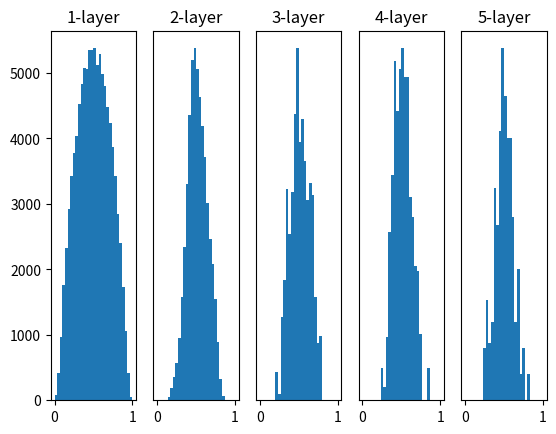

Generate this figure with matplotlib:
# coding: utf-8
import numpy as np
import matplotlib.pyplot as plt


def sigmoid(x):
    return 1 / (1 + np.exp(-x))


def ReLU(x):
    return np.maximum(0, x)


def tanh(x):
    return np.tanh(x)
    
input_data = np.random.randn(1000, 100)  # 1000个数据
node_num = 100  # 各隐藏层的节点（神经元）数
hidden_layer_size = 5  # 隐藏层有5层
activations = {}  # 激活值的结果保存在这里

x = input_data
 
for i in range(hidden_layer_size):
    if i != 0:
        x = activations[i-1]

    # 改变初始值进行实验！
    #w = np.random.randn(node_num, node_num) * 1
    #w = np.random.randn(node_num, node_num) * 0.01
    w = np.random.randn(node_num, node_num) * np.sqrt(1.0 / node_num)
    # w = np.random.randn(node_num, node_num) * np.sqrt(2.0 / node_num)


    a = np.dot(x, w)


    # 将激活函数的种类也改变，来进行实验！
    z = sigmoid(a)
    # z = ReLU(a)
    # z = tanh(a)

    activations[i] = z

# 绘制直方图
for i, a in activations.items():
    plt.subplot(1, len(activations), i+1)
    plt.title(str(i+1) + "-layer")
    if i != 0: plt.yticks([], [])
    # plt.xlim(0.1, 1)
    # plt.ylim(0, 7000)
    plt.hist(a.flatten(), 30, range=(0,1))
plt.show()
